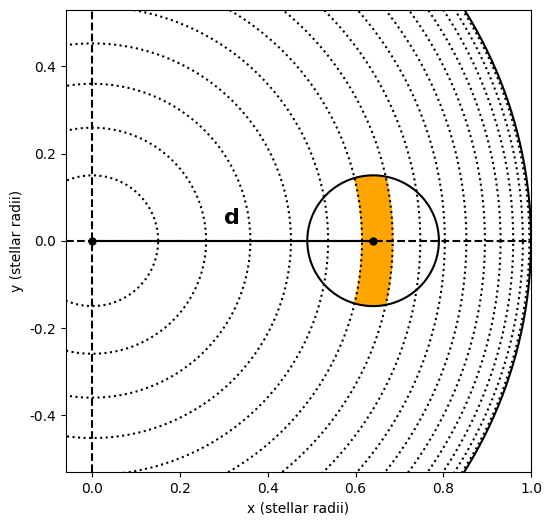

Write Python code to recreate this figure.
import matplotlib.pyplot as plt
import numpy as np
import math
from pylab import *

rc('font',**{'family':'sans-serif','sans-serif':['Arial']})

plt.figure(figsize = (6,6))
theta = np.linspace(0, 2*math.pi, 1000)

r = 0.15
fac = 7.7e-2 
rs = []

while r < 1.0: 
	rs.append(r)
	x = r*np.cos(theta)
	y = r*np.sin(theta)

	dr = fac*math.acos(r)
	r = r + dr
	plt.plot(x,y, color='k', linestyle='dotted')

r = 0.15
d = 0.64
x = r*np.cos(theta) + d
y = r*np.sin(theta)
plt.plot(x,y, color='k')


r1 = rs[5]
r2 = rs[6]

xmin = (d**2 + r1**2 - r**2)/(2.*d)
xmax = (d**2 + r2**2 - r**2)/(2.*d)

xb = x[(x>=xmin)&(x<xmax)&(y<0.)] 
yb = y[(x>=xmin)&(x<xmax)&(y<0.)] 
xt = x[(x>=xmin)&(x<xmax)&(y>0.)] 
yt = y[(x>=xmin)&(x<xmax)&(y>0.)] 
xl = r1*np.cos(theta)
yl = r1*np.sin(theta)
ind = (yl<yt[0])&(yl>yb[0])&(xl>0.)
xl = xl[ind]
yl = yl[ind]
ind0 = np.argsort(yl)
yl = yl[ind0]
xl = xl[ind0]
ind4 = np.argsort(yl)
ind4 = ind4[::-1]
yl = yl[ind4]
xl = xl[ind4]

xr = r2*np.cos(theta)
yr = r2*np.sin(theta)
ind1 = (yr<yt[-1])&(yr>yb[-1])&(xr>0.)
xr = xr[ind1]
yr = yr[ind1]
ind2 = np.argsort(yr)
yr = yr[ind2]
xr= xr[ind2]

"""plt.clf()
plt.plot(xb, yb, label="b")
plt.plot(xr, yr, label="r")
plt.plot(xt, yt, label="t")
plt.plot(xl, yl, label="l")
plt.legend()
plt.show()"""

xfill = np.append(xb,xr)
yfill = np.append(yb,yr)
xfill = np.append(xfill, xt)
yfill = np.append(yfill, yt)
xfill = np.append(xfill, xl)
yfill = np.append(yfill, yl)

#for i in range(len(xfill)): print(xfill[i], yfill[i])
#for i in range(len(xr)): print(xr[i], yr[i])

plt.fill(xfill,yfill, color='orange')


r = 1.0
x = r*np.cos(theta)
y = r*np.sin(theta)

plt.plot(x,y, color='k')

plt.xlim((-0.06, 1.0))
plt.ylim((-0.53, 0.53))

plt.axhline(0., color='k', zorder=5, linestyle = 'dashed')
plt.axvline(0., color='k', zorder=5, linestyle = 'dashed')

plt.plot([0., d],[0., 0.], color='k', linewidth=1.5, zorder=6)
plt.plot(0., 0., ms= 5, marker='o', color='k')
plt.plot(d, 0., ms= 5, marker='o', color='k')
plt.gca().text(0.3,0.04, "d", fontsize=16, weight='bold')
#plt.gca().annotate("", xy = (0.05, 0.03), xycoords='data', xytext =  (0.6, 0.03), arrowprops = dict(arrowstyle="->", fc="0.4", ec="0.4"))
#plt.gca().annotate("", xy = (0.05, 0.03), xycoords='data', xytext =  (0.6, 0.03), arrowprops = dict(arrowstyle="<-", fc="0.4", ec = "0.4"))

plt.xlabel("x (stellar radii)")
plt.ylabel("y (stellar radii)")

plt.savefig("f1.pdf", dpi=300)
plt.show()
